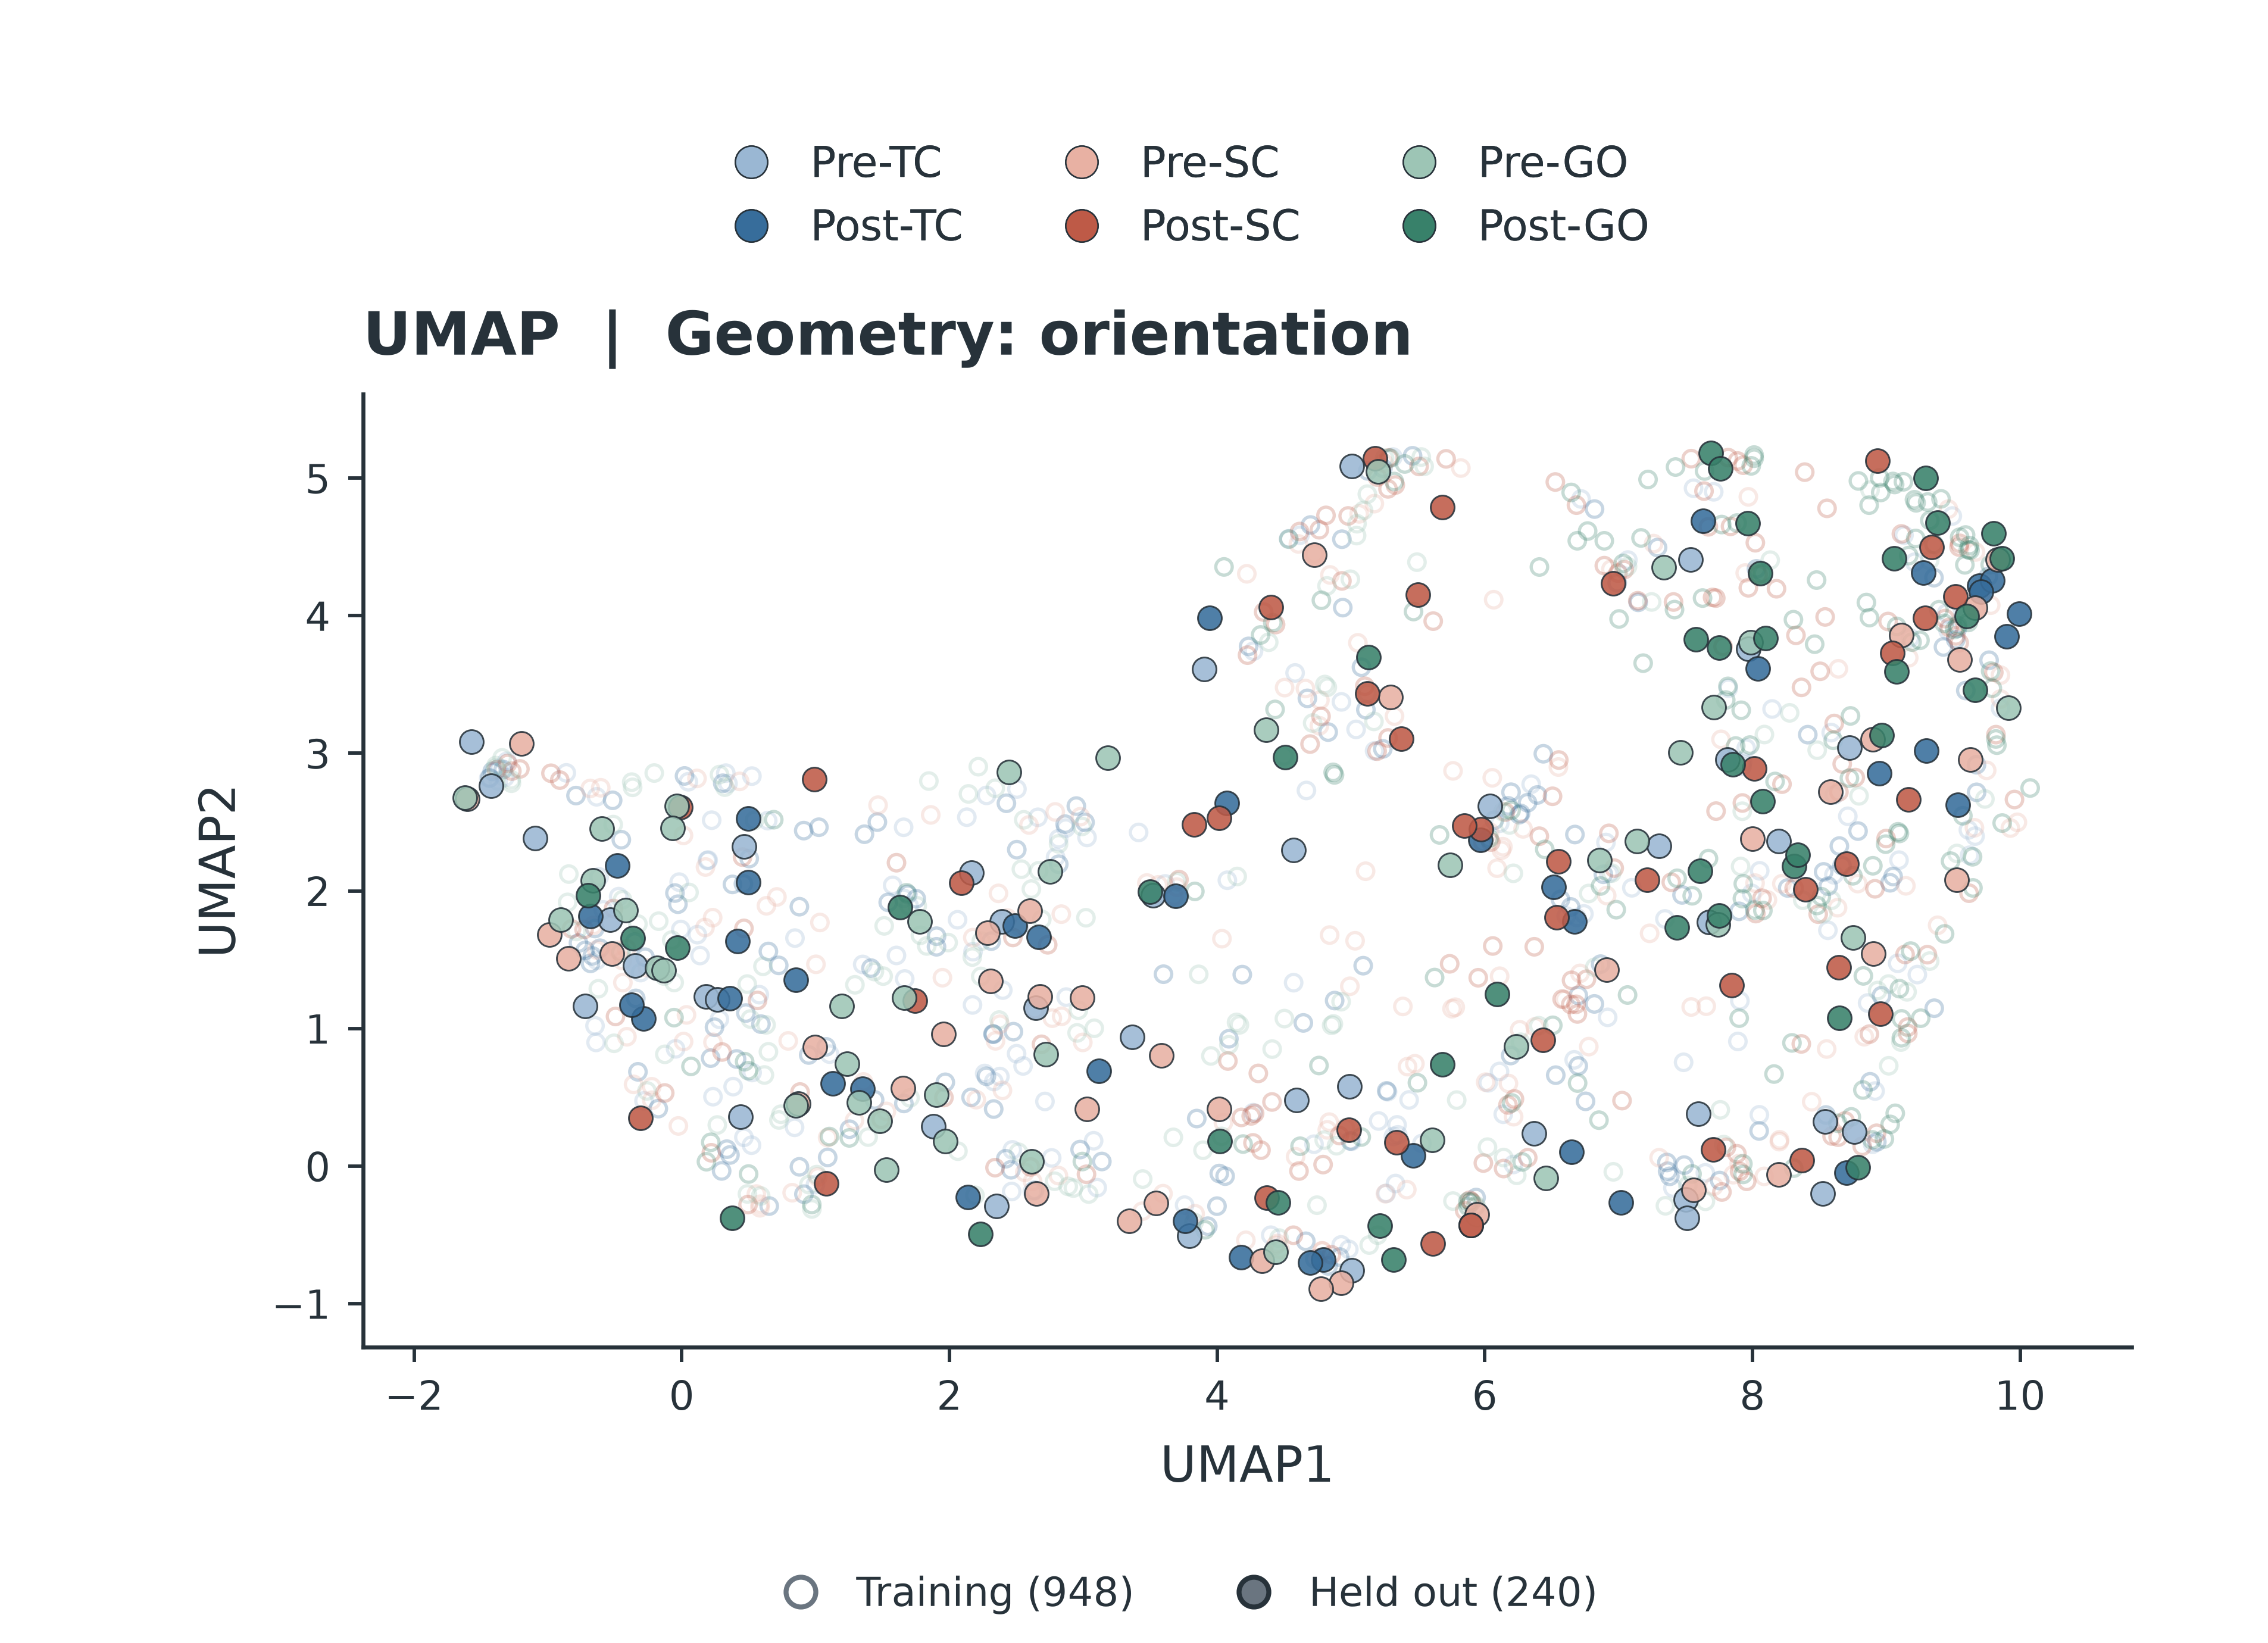

The file beside this chart, header and first rows:
window_index, trial_index, original_trial_number, stage, stage_name, direction, heldout_fold_zero_based, split, x, y
0, 0, 159, 0, pre_TC, 1, 1, training, 0.3837, 0.5776
1, 0, 159, 1, post_TC, 1, 1, training, 8.669, 2.183
2, 0, 159, 2, pre_SC, 1, 1, training, 0.5571, -0.2034
3, 0, 159, 3, post_SC, 1, 1, training, 9.439, 3.979
4, 0, 159, 4, pre_GO, 1, 1, training, 5.252, 5.145
5, 0, 159, 5, post_GO, 1, 1, training, 9.223, 4.821
6, 1, 16, 0, pre_TC, 1, 4, training, 2.331, 0.6149
7, 1, 16, 1, post_TC, 1, 4, training, 0.5917, 1.032
8, 1, 16, 2, pre_SC, 1, 4, training, -0.4763, 1.568
9, 1, 16, 3, post_SC, 1, 4, training, 4.914, 0.2221
10, 1, 16, 4, pre_GO, 1, 4, training, -0.5062, 0.8926
11, 1, 16, 5, post_GO, 1, 4, training, 7.8, 3.387
12, 2, 566, 0, pre_TC, 1, 4, training, 9.853, 3.328
13, 2, 566, 1, post_TC, 1, 4, training, 8.929, 0.1762
14, 2, 566, 2, pre_SC, 1, 4, training, 6.711, 1.401
15, 2, 566, 3, post_SC, 1, 4, training, 8.611, 3.217
16, 2, 566, 4, pre_GO, 1, 4, training, 6.948, 2.129
17, 2, 566, 5, post_GO, 1, 4, training, 9.548, 4.571
18, 3, 673, 0, pre_TC, 1, 2, training, 2.176, 1.558
19, 3, 673, 1, post_TC, 1, 2, training, 7.146, 4.097
20, 3, 673, 2, pre_SC, 1, 2, training, 5.779, 1.155
21, 3, 673, 3, post_SC, 1, 2, training, 5.509, 5.085
22, 3, 673, 4, pre_GO, 1, 2, training, 9.155, 1.266
23, 3, 673, 5, post_GO, 1, 2, training, 5.402, 5.103
24, 4, 263, 0, pre_TC, 1, 3, training, 8.588, 3.151
25, 4, 263, 1, post_TC, 1, 3, training, 8.532, 2.138
26, 4, 263, 2, pre_SC, 1, 3, training, 8.835, 0.9404
27, 4, 263, 3, post_SC, 1, 3, training, 4.41, 0.4661
28, 4, 263, 4, pre_GO, 1, 3, training, 8.526, 1.835
29, 4, 263, 5, post_GO, 1, 3, training, 8.958, 4.896
30, 5, 389, 0, pre_TC, 1, 4, training, 1.576, 2.041
31, 5, 389, 1, post_TC, 1, 4, training, 0.6535, -0.2904
32, 5, 389, 2, pre_SC, 1, 4, training, 4.768, 3.387
33, 5, 389, 3, post_SC, 1, 4, training, 6.506, 2.688
34, 5, 389, 4, pre_GO, 1, 4, training, 0.2654, 0.2988
35, 5, 389, 5, post_GO, 1, 4, training, 8.724, 2.819
36, 6, 684, 0, pre_TC, 1, 0, heldout, 0.4403, 0.357
37, 6, 684, 1, post_TC, 1, 0, heldout, 8.949, 2.855
38, 6, 684, 2, pre_SC, 1, 0, heldout, 3.585, 0.8045
39, 6, 684, 3, post_SC, 1, 0, heldout, 3.828, 2.483
40, 6, 684, 4, pre_GO, 1, 0, heldout, 1.664, 1.223
41, 6, 684, 5, post_GO, 1, 0, heldout, 1.63, 1.879
42, 7, 437, 0, pre_TC, 1, 3, training, 9.613, 2.443
43, 7, 437, 1, post_TC, 1, 3, training, 8.413, 3.136
44, 7, 437, 2, pre_SC, 1, 3, training, 6.111, 1.38
45, 7, 437, 3, post_SC, 1, 3, training, 7.904, -0.03848
46, 7, 437, 4, pre_GO, 1, 3, training, 9.018, 0.7291
47, 7, 437, 5, post_GO, 1, 3, training, 9.431, 3.945
48, 8, 56, 0, pre_TC, 1, 3, training, 2.263, 0.6732
49, 8, 56, 1, post_TC, 1, 3, training, 2.46, -0.02671
50, 8, 56, 2, pre_SC, 1, 3, training, 6.777, 0.8685
51, 8, 56, 3, post_SC, 1, 3, training, 4.792, 0.01109
52, 8, 56, 4, pre_GO, 1, 3, training, 1.008, -0.06192
53, 8, 56, 5, post_GO, 1, 3, training, 9.078, 3.923
54, 9, 82, 0, pre_TC, 1, 4, training, 0.1972, 2.224
55, 9, 82, 1, post_TC, 1, 4, training, 2.313, 1.635
56, 9, 82, 2, pre_SC, 1, 4, training, 8.786, 2.053
57, 9, 82, 3, post_SC, 1, 4, training, 8.646, 2.719
58, 9, 82, 4, pre_GO, 1, 4, training, 5.094, 4.765
59, 9, 82, 5, post_GO, 1, 4, training, 8.465, 3.793
... 1,128 more rows
